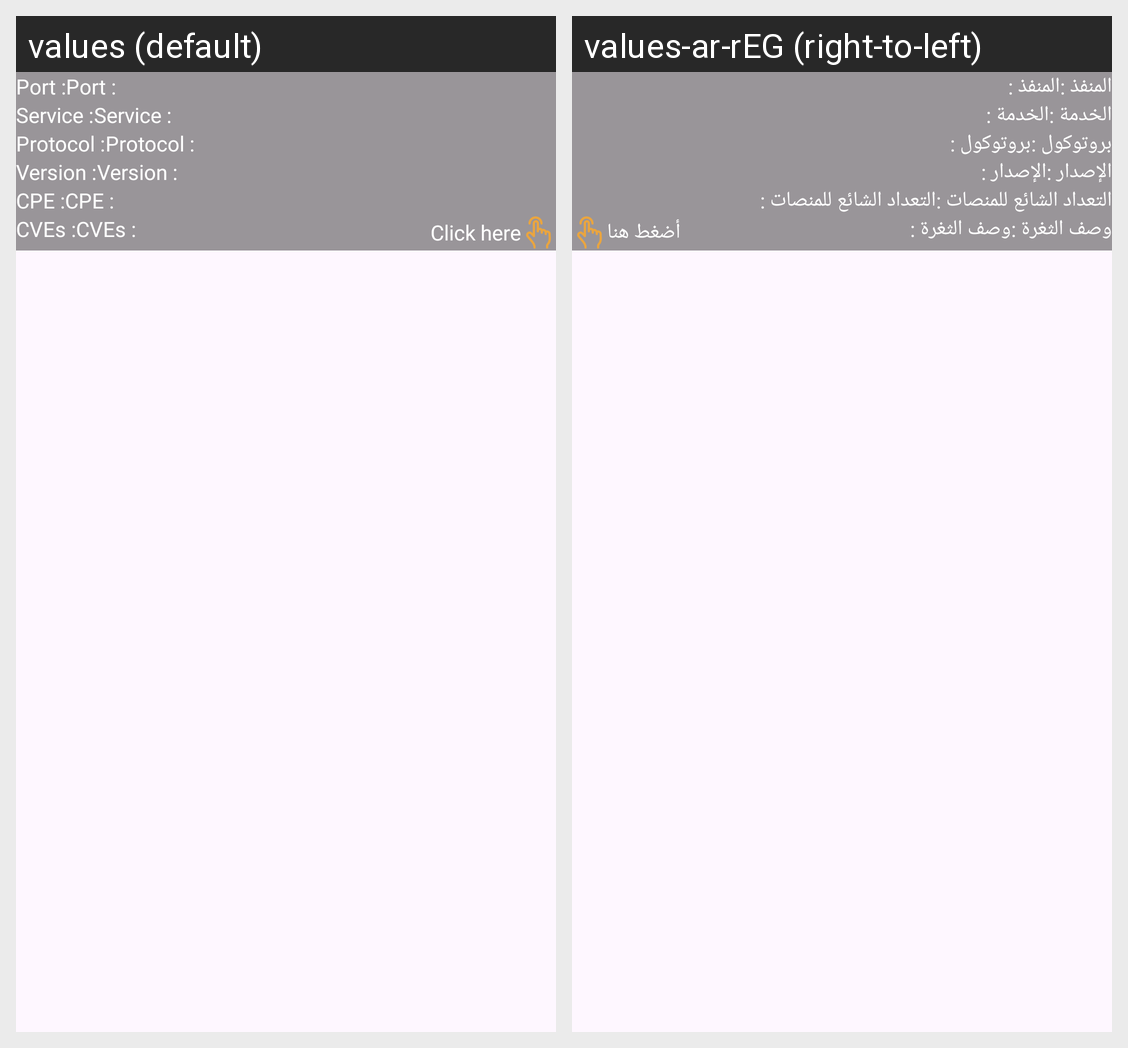

The same Android screen rendered under two of its app's locales, left to right. List the strings drawn on it with the default value and each locale's translation.
Android screen res/layout/open_port_list_item.xml rendered under 2 locales, left to right: values (default), values-ar-rEG (right-to-left). Device: Nexus 5 (rendered at 1080×1920; each locale shown at half size, 540×960, under a caption strip naming it); theme Theme.CorrectSoc.
Strings drawn on this screen, with the default value and each locale's value (text and hints the layout hard-codes, and strings that could not be matched under every locale, appear in the picture but are not listed):

port
  values: Port :
  values-ar-rEG: المنفذ :

Service
  values: Service :
  values-ar-rEG: الخدمة :

Protocol
  values: Protocol :
  values-ar-rEG: بروتوكول :

Version
  values: Version :
  values-ar-rEG: الإصدار :

CVE_Count
  values: CPE :
  values-ar-rEG: التعداد الشائع للمنصات :

CVEs
  values: CVEs :
  values-ar-rEG: وصف الثغرة :

click_here
  values: Click here
  values-ar-rEG: أضغط هنا
